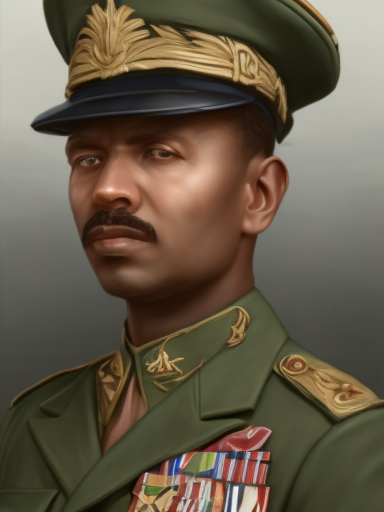
Generation parameters embedded in this image by AUTOMATIC1111 Stable Diffusion web UI or a fork of it (Forge, ...) (PNG 'parameters' text chunk):
matte painting, sharp focus, hoi4_vanilla_portrait_style, navy uniform, ethiopian,
Steps: 20, Sampler: Euler, CFG scale: 7, Seed: 2139858175, Size: 384x512, Model hash: 9b8aa544, Batch size: 8, Batch pos: 1